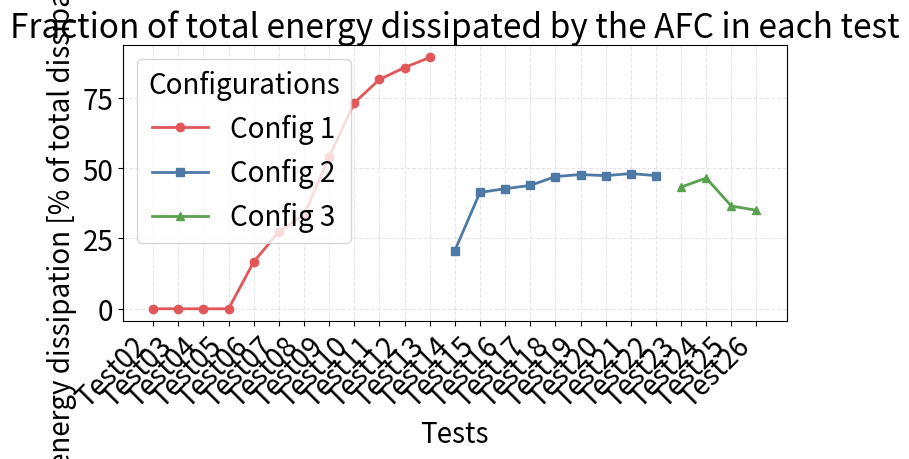

This chart was generated by the following Python code:
import pandas as pd
import numpy as np
import matplotlib as mpl
import matplotlib.pyplot as plt

# ---------- global font-size --------
mpl.rcParams.update({
    "font.size":        20,
    "axes.labelsize":   20,
    "xtick.labelsize":  20,
    "ytick.labelsize":  20,
    "legend.fontsize":  20,
    "figure.titlesize": 20,
})

# Recreate data
data = [
 (1,0.04,"Test02",0.4,0,3.02,0.252429641,0.18354932),
 (1,0.09,"Test03",0.8,0,2.89,0.344778922,0.230903188),
 (1,0.09,"Test04",1.4,0,2.92,0.485684447,0.32992916),
 (1,0.09,"Test05",1.7,0,2.90,0.501650577,0.328967544),
 (2,0.09,"Test14",2.9,0.6,2.52,0.705614094,0.376661798),
 (1,0.18,"Test06",3.0,0.5,2.89,0.693240788,0.485677046),
 (1,0.18,"Test07",5.1,1.4,2.87,0.815787188,0.52576787),
 (1,0.18,"Test08",6.0,2.0,2.84,0.952406917,0.617766464),
 (2,0.18,"Test15",8.7,3.6,2.45,1.412046932,0.637872809),
 (2,0.18,"Test16",10.3,4.4,2.39,1.542708015,0.634039424),
 (2,0.18,"Test17",11.4,5.0,2.34,1.563631874,0.604437673),
 (3,0.18,"Test23",9.7,4.2,2.05,1.870069295,0.573182555),
 (1,0.27,"Test09",11.3,6.1,2.82,1.217636606,0.708955886),
 (1,0.27,"Test10",15.7,11.5,2.69,1.551747265,0.773938546),
 (2,0.27,"Test18",18.5,8.7,2.28,2.234710206,0.810855938),
 (2,0.27,"Test19",22.2,10.6,2.28,2.362225824,0.814614835),
 (2,0.27,"Test20",24.5,11.6,2.28,2.583528175,0.853381109),
 (3,0.27,"Test24",21.3,9.9,2.05,2.771883566,0.831390851),
 (1,0.36,"Test11",27.1,22.1,2.56,2.414591085,1.066265856),
 (1,0.36,"Test12",31.7,27.2,2.48,2.789953906,1.072756379),
 (1,0.36,"Test13",36.7,32.8,2.39,3.291774267,1.124017312),
 (2,0.36,"Test21",42.0,20.2,2.28,3.215229147,1.076677738),
 (3,0.36,"Test25",44.6,16.3,2.02,3.58910893,1.037698393),
 (2,0.45,"Test22",51.1,24.2,2.15,4.117414328,1.244380888),
 (3,0.45,"Test26",64.8,22.7,1.98,4.381482398,1.21513786)
]
df = pd.DataFrame(data, columns=["Config","PGA","Test","Base_kJ","AFC_kJ","Freq","Drift1","Drift2"])

# Compute percentage
df["AFC_percent"] = df["AFC_kJ"] / (df["Base_kJ"]) * 100

# Plot
fig, ax = plt.subplots(figsize=(8,5))
markers = {1:'o', 2:'s', 3:'^'}
colors = {1:'#E15759', 2:'#4E79A7', 3:'#59A14F'}

for cfg in sorted(df["Config"].unique()):
    sub = df[df["Config"]==cfg].sort_values(by="Test")
    ax.plot(sub["Test"], sub["AFC_percent"], marker=markers[cfg], color=colors[cfg], linewidth=2, label=f"Config {cfg}")

ax.set_xlabel("Tests")
ax.set_ylabel("AFC energy dissipation [% of total dissipated energy]")
ax.set_title("Fraction of total energy dissipated by the AFC in each test")
ax.grid(True, alpha=0.3, linestyle='--')
ax.legend(title="Configurations")
plt.setp(ax.get_xticklabels(), rotation=45, ha="right")

plt.tight_layout()
plt.show()
